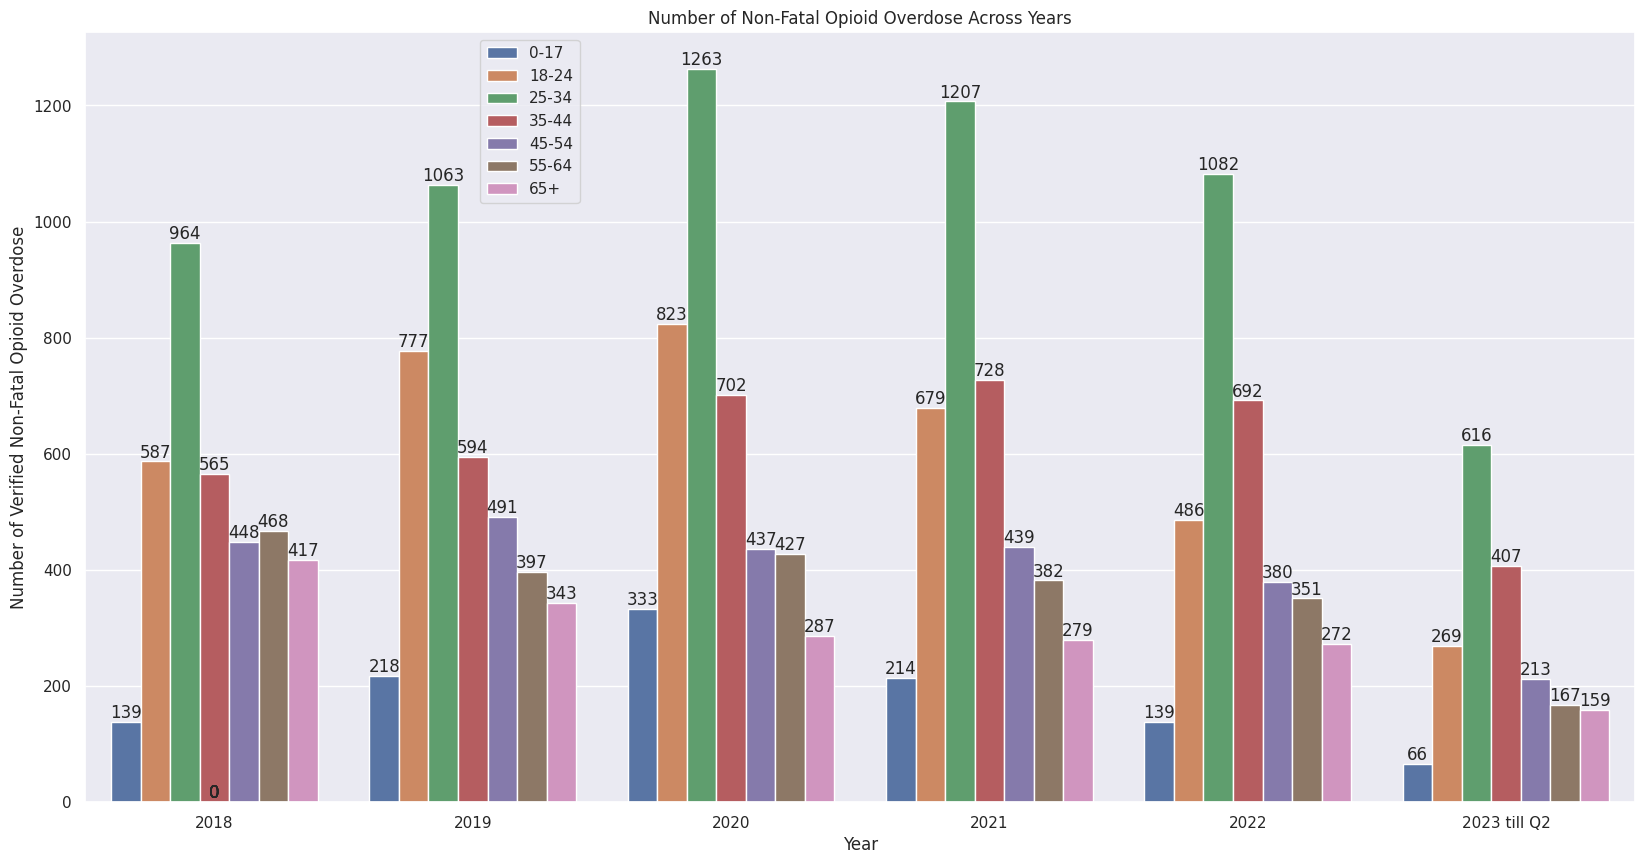

Generate this figure with matplotlib:
import seaborn as sns
import matplotlib.pyplot as plt
import pandas as pd
sns.set()


data = {
    "2018": {
            "Non-Fatal Opioid Overdose": 3603,
            "0-17": {
                "Number of Verified Non-Fatal Opioid Overdose": 139,
            },
            "18-24": {
                "Number of Verified Non-Fatal Opioid Overdose": 587,
            },
            "25-34": {
                "Number of Verified Non-Fatal Opioid Overdose": 964,
            },
            "35-44": {
                "Number of Verified Non-Fatal Opioid Overdose": 565,
            },
            "45-54": {
                "Number of Verified Non-Fatal Opioid Overdose": 448,
            },
            "55-64": {
                "Number of Verified Non-Fatal Opioid Overdose": 468,
            },
            "65+": {
                "Number of Verified Non-Fatal Opioid Overdose": 417,
            }
        },
    "2019": {
            "Non-Fatal Opioid Overdose": 3885,
            "0-17": {
                "Number of Verified Non-Fatal Opioid Overdose": 218,
            },
            "18-24": {
                "Number of Verified Non-Fatal Opioid Overdose": 777,
            },
            "25-34": {
                "Number of Verified Non-Fatal Opioid Overdose": 1063,
            },
            "35-44": {
                "Number of Verified Non-Fatal Opioid Overdose": 594,
            },
            "45-54": {
                "Number of Verified Non-Fatal Opioid Overdose": 491,
            },
            "55-64": {
                "Number of Verified Non-Fatal Opioid Overdose": 397,
            },
            "65+": {
                "Number of Verified Non-Fatal Opioid Overdose": 343,
            }
        },
    "2020": {
            "Non-Fatal Opioid Overdose": 4278,
            "0-17": {
                "Number of Verified Non-Fatal Opioid Overdose": 333,
            },
            "18-24": {
                "Number of Verified Non-Fatal Opioid Overdose": 823,
            },
            "25-34": {
                "Number of Verified Non-Fatal Opioid Overdose": 1263,
            },
            "35-44": {
                "Number of Verified Non-Fatal Opioid Overdose": 702,
            },
            "45-54": {
                "Number of Verified Non-Fatal Opioid Overdose": 437,
            },
            "55-64": {
                "Number of Verified Non-Fatal Opioid Overdose": 427,
            },
            "65+": {
                "Number of Verified Non-Fatal Opioid Overdose": 287,
            }
        },
    "2021": {
            "Non-Fatal Opioid Overdose": 3928,
            "0-17": {
                "Number of Verified Non-Fatal Opioid Overdose": 214,
            },
            "18-24": {
                "Number of Verified Non-Fatal Opioid Overdose": 679,
            },
            "25-34": {
                "Number of Verified Non-Fatal Opioid Overdose": 1207,
            },
            "35-44": {
                "Number of Verified Non-Fatal Opioid Overdose": 728,
            },
            "45-54": {
                "Number of Verified Non-Fatal Opioid Overdose": 439,
            },
            "55-64": {
                "Number of Verified Non-Fatal Opioid Overdose": 382,
            },
            "65+": {
                "Number of Verified Non-Fatal Opioid Overdose": 279,
            }
        },
    "2022": {
            "Non-Fatal Opioid Overdose": 3403,
            "0-17": {
                "Number of Verified Non-Fatal Opioid Overdose": 139,
            },
            "18-24": {
                "Number of Verified Non-Fatal Opioid Overdose": 486,
            },
            "25-34": {
                "Number of Verified Non-Fatal Opioid Overdose": 1082,
            },
            "35-44": {
                "Number of Verified Non-Fatal Opioid Overdose": 692,
            },
            "45-54": {
                "Number of Verified Non-Fatal Opioid Overdose": 380,
            },
            "55-64": {
                "Number of Verified Non-Fatal Opioid Overdose": 351,
            },
            "65+": {
                "Number of Verified Non-Fatal Opioid Overdose": 272,
            }
        },
    "2023 till Q2": {
            "Non-Fatal Opioid Overdose": 1899,
            "0-17": {
                "Number of Verified Non-Fatal Opioid Overdose": 66,
            },
            "18-24": {
                "Number of Verified Non-Fatal Opioid Overdose": 269,
            },
            "25-34": {
                "Number of Verified Non-Fatal Opioid Overdose": 616,
            },
            "35-44": {
                "Number of Verified Non-Fatal Opioid Overdose": 407,
            },
            "45-54": {
                "Number of Verified Non-Fatal Opioid Overdose": 213,
            },
            "55-64": {
                "Number of Verified Non-Fatal Opioid Overdose": 167,
            },
            "65+": {
                "Number of Verified Non-Fatal Opioid Overdose": 159,
            }
        }
}


# Set the color palette for the bar chart
colors = ['steelblue', 'lightblue', 'mediumaquamarine', 'darkorange', 'gold', 'mediumvioletred', 'maroon',
          'forestgreen', 'sienna', 'purple', 'darkseagreen', 'lightgray', 'darkblue', 'salmon']






data_dict = []
for year, values in data.items():
    for drug, drug_data in values.items():
        if drug != "Non-Fatal Opioid Overdose":
            data_dict.append({
                "Year": year,
                "Drug": drug,
                "Number of Verified Non-Fatal Opioid Overdose": drug_data["Number of Verified Non-Fatal Opioid Overdose"],
                "Total events": values["Non-Fatal Opioid Overdose"]
            })
df = pd.DataFrame(data_dict)

# Bar Charts
plt.figure(figsize=(20, 10))
ax = sns.barplot(x='Year', y='Number of Verified Non-Fatal Opioid Overdose', hue='Drug', data=df)
plt.title('Number of Non-Fatal Opioid Overdose Across Years')
plt.legend(loc='best', bbox_to_anchor=(0.25, 1))
plt.ylabel('Number of Verified Non-Fatal Opioid Overdose')

# Add labels to the bars
for p in ax.patches:
    height = p.get_height()
    ax.annotate(f'{height:.0f}', (p.get_x() + p.get_width() / 2, height),
                ha='center', va='bottom')
plt.show()
